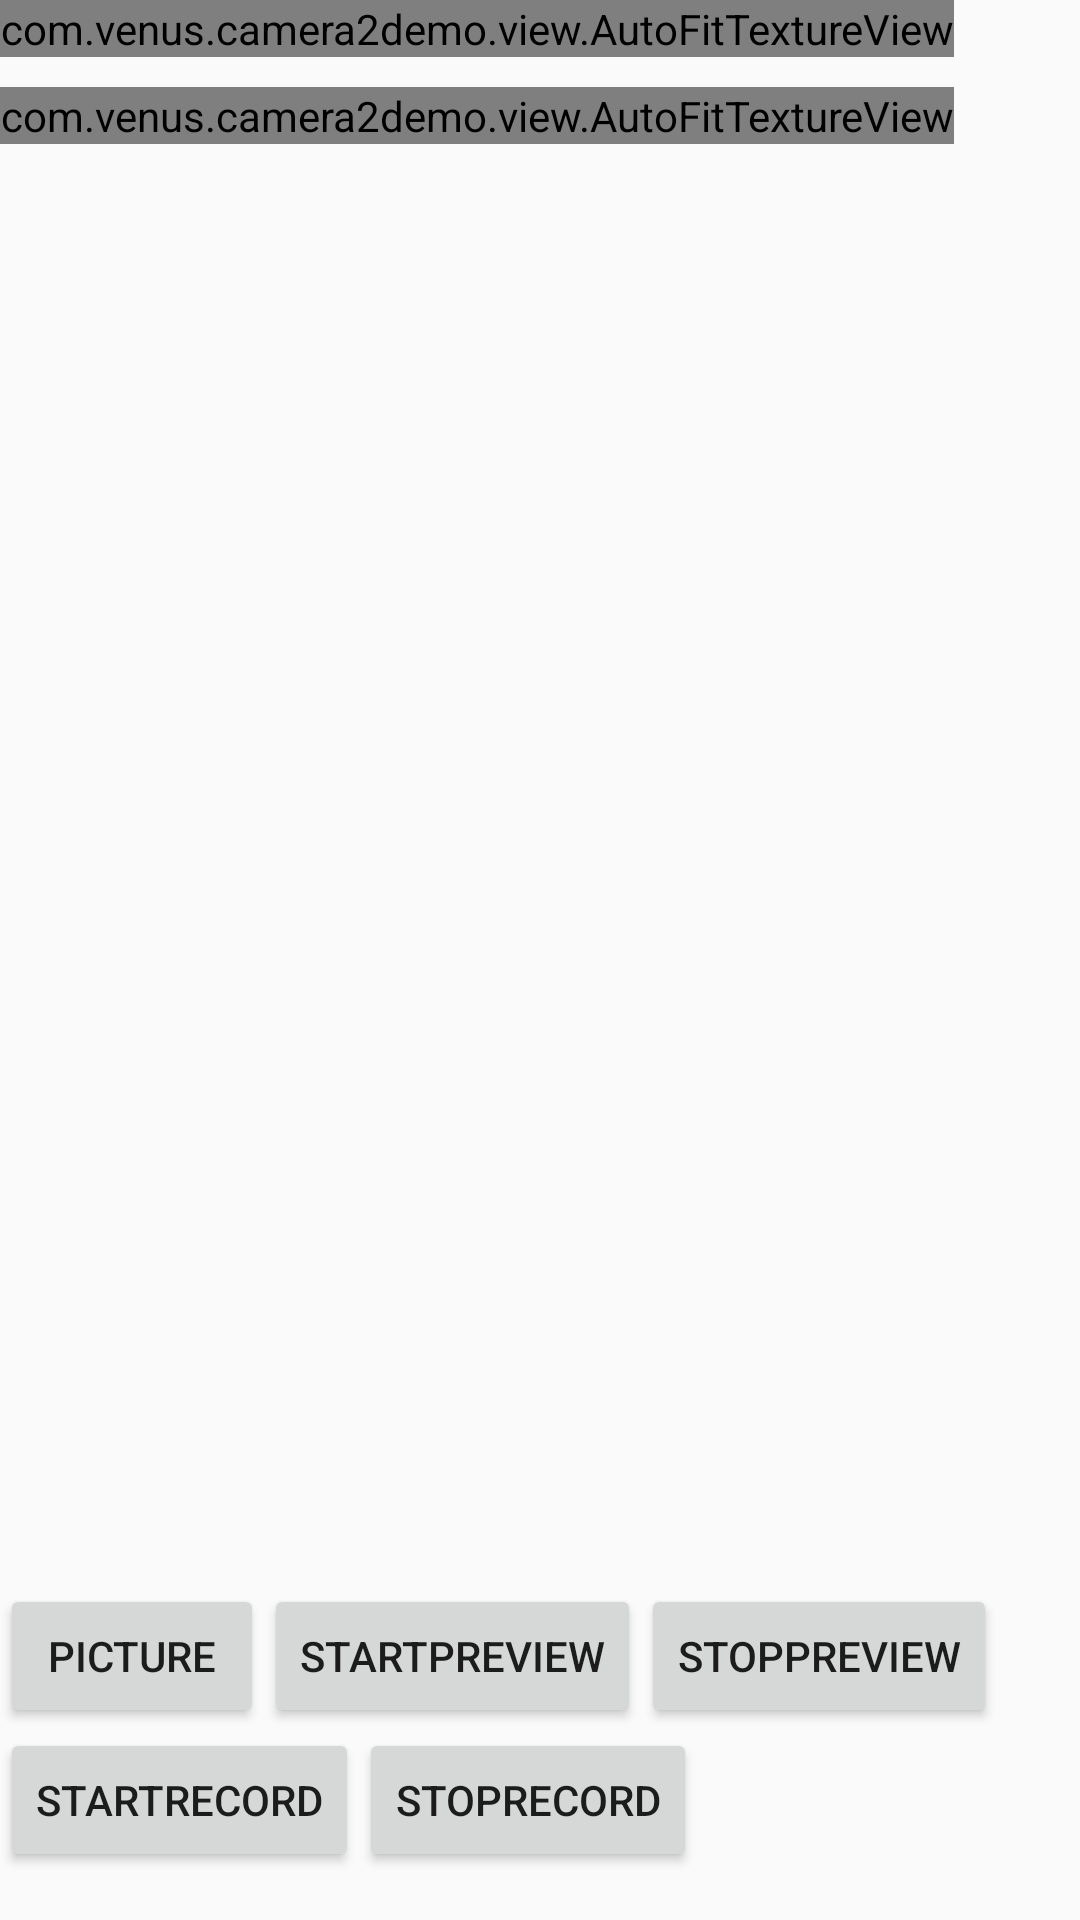

Write the Android layout XML for this screen, with the resource values it uses.
<!-- AndroidManifest.xml: application theme MaterialTheme -->
<!-- res/layout/fragment_camera2_double_textureview_layout.xml -->
<?xml version="1.0" encoding="utf-8"?>
<RelativeLayout xmlns:android="http://schemas.android.com/apk/res/android"
    android:layout_width="match_parent"
    android:layout_height="match_parent">
    <com.venus.camera2demo.view.AutoFitTextureView
        android:id="@+id/texture"
        android:layout_width="wrap_content"
        android:layout_height="wrap_content"
        android:layout_alignParentStart="true"
        android:layout_alignParentTop="true"
         />

    <com.venus.camera2demo.view.AutoFitTextureView
        android:id="@+id/texture2"
        android:layout_width="wrap_content"
        android:layout_height="wrap_content"
        android:layout_alignParentStart="true"
        android:layout_marginTop="10dp"
        android:layout_below="@+id/texture"
         />



    <FrameLayout
        android:id="@+id/control"
        android:layout_width="match_parent"
        android:layout_height="112dp"
        android:layout_alignParentStart="true"
        android:layout_alignParentBottom="true"
        android:background="@color/control_background">

        <LinearLayout
            android:layout_width="wrap_content"
            android:layout_height="wrap_content"
            android:orientation="vertical">

            <LinearLayout
                android:layout_width="wrap_content"
                android:layout_height="wrap_content">

                <Button
                    android:id="@+id/picture"
                    android:layout_width="wrap_content"
                    android:layout_height="wrap_content"
                    android:text="@string/picture" />

                <Button
                    android:id="@+id/startPreview"
                    android:layout_width="wrap_content"
                    android:layout_height="wrap_content"
                    android:text="startPreview" />

                <Button
                    android:id="@+id/stopPreview"
                    android:layout_width="wrap_content"
                    android:layout_height="wrap_content"
                    android:text="stopPreview" />
            </LinearLayout>

            <LinearLayout
                android:layout_width="wrap_content"
                android:layout_height="wrap_content">

                <Button
                    android:id="@+id/startRecord"
                    android:layout_width="wrap_content"
                    android:layout_height="wrap_content"
                    android:text="startRecord" />

                <Button
                    android:id="@+id/stopRecord"
                    android:layout_width="wrap_content"
                    android:layout_height="wrap_content"
                    android:text="stopRecord" />
            </LinearLayout>
        </LinearLayout>

        <ImageButton
            android:id="@+id/info"
            style="@android:style/Widget.Material.Light.Button.Borderless"
            android:layout_width="wrap_content"
            android:layout_height="wrap_content"
            android:layout_gravity="center_vertical|right"
            android:contentDescription="@string/description_info"
            android:padding="20dp"
            android:src="@drawable/ic_action_info" />
    </FrameLayout>
</RelativeLayout>
<!-- resources referenced by this layout -->
<resources>
  <string name="description_info">Info</string>
  <string name="picture">Picture</string>
  <style name="MaterialTheme" parent="Theme.AppCompat.Light.NoActionBar">
          <item name="android:windowFullscreen">true</item>
      </style>
</resources>
